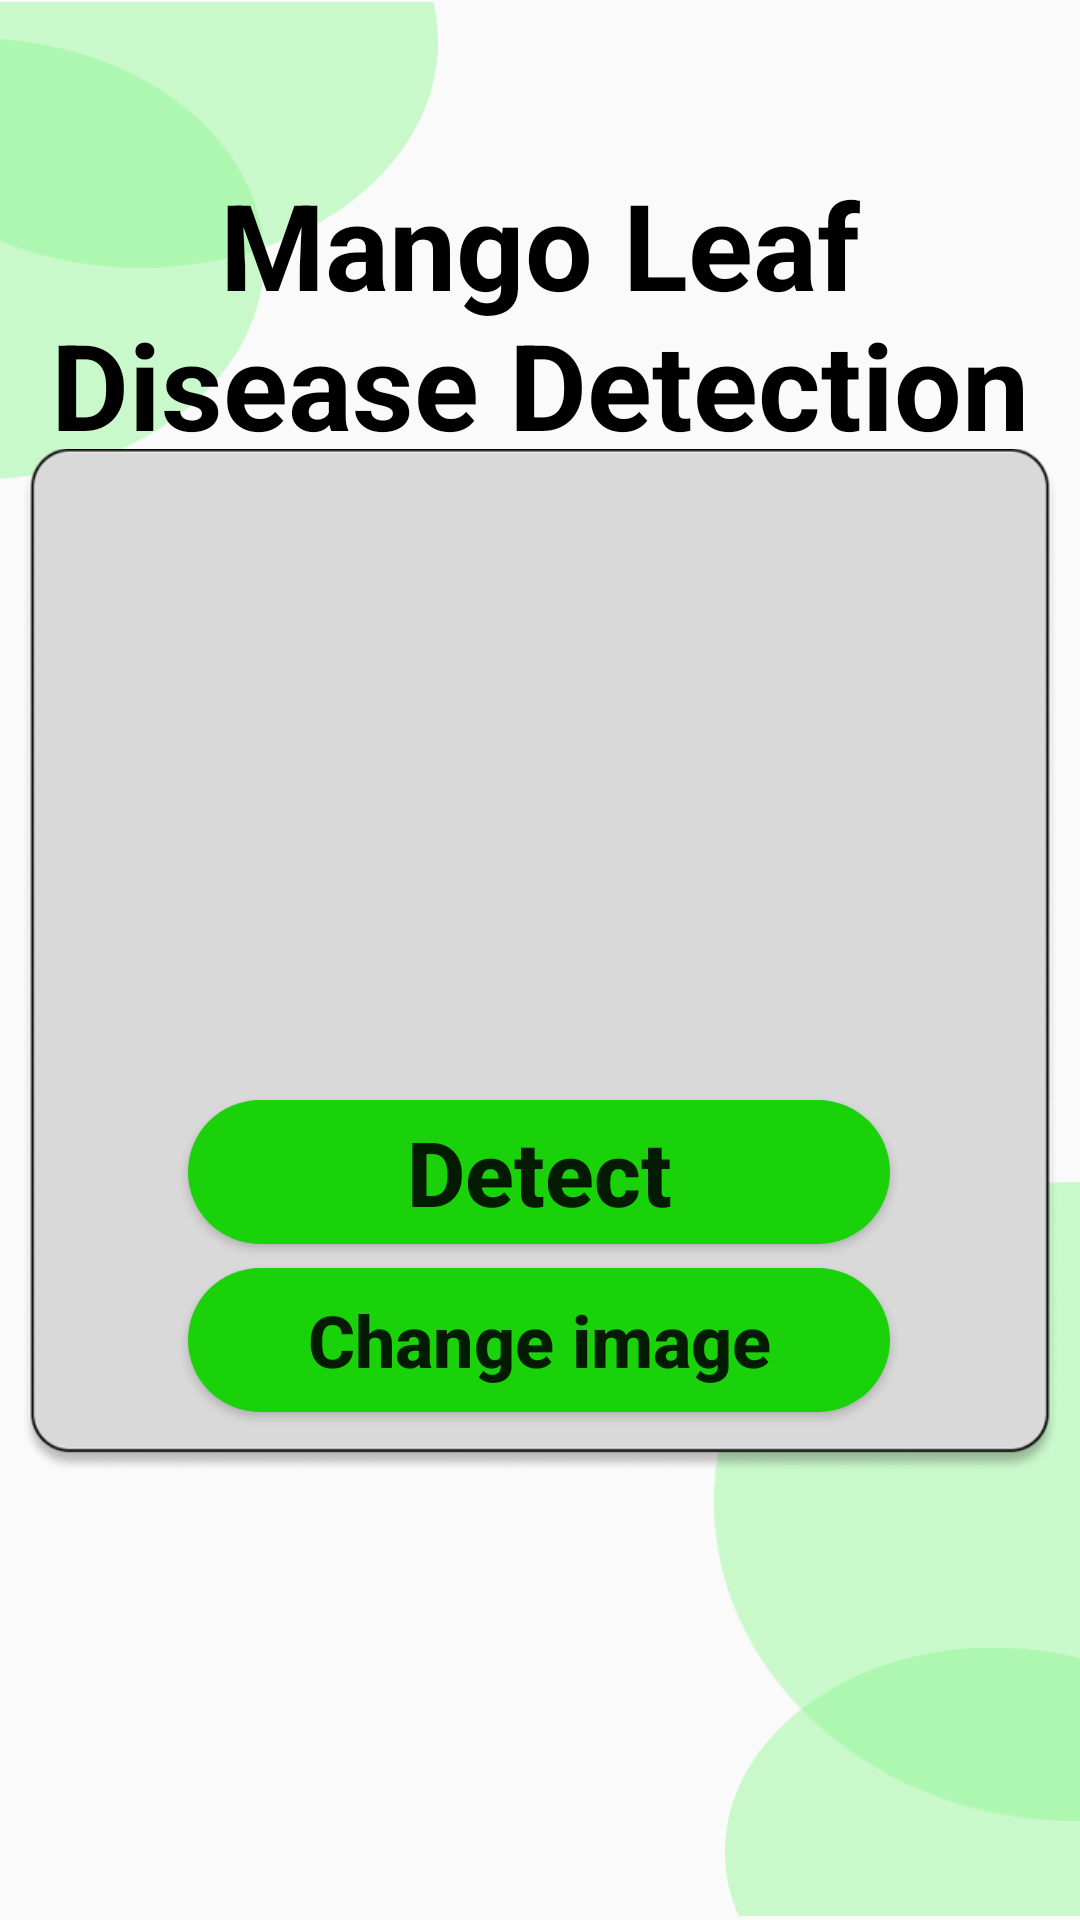

Write the Android layout XML for this screen, with the resource values it uses.
<!-- AndroidManifest.xml: application theme Theme.MangoLeafDoctor1 -->
<!-- res/layout/activity_main2.xml -->
<?xml version="1.0" encoding="utf-8"?>
<androidx.constraintlayout.widget.ConstraintLayout
    xmlns:android="http://schemas.android.com/apk/res/android"
    xmlns:app="http://schemas.android.com/apk/res-auto"
    xmlns:tools="http://schemas.android.com/tools"
    android:layout_width="match_parent"
    android:layout_height="match_parent"
    tools:context=".MainActivity">

    <ImageView
        android:id="@+id/ellipse1"
        android:layout_width="146dp"
        android:layout_height="90dp"
        android:src="@drawable/ellipse1"
        app:layout_constraintTop_toTopOf="parent"
        app:layout_constraintStart_toStartOf="parent" />

    <ImageView
        android:id="@+id/ellipse2"
        android:layout_width="88dp"
        android:layout_height="152dp"
        android:layout_marginTop="-80dp"
        android:src="@drawable/ellipse2"
        app:layout_constraintTop_toBottomOf="@+id/ellipse1"
        app:layout_constraintStart_toStartOf="parent" />

    <ImageView
        android:id="@+id/ellipse3"
        android:layout_width="122dp"
        android:layout_height="229dp"
        android:layout_marginBottom="25dp"
        android:src="@drawable/ellipse3"
        app:layout_constraintBottom_toBottomOf="parent"
        app:layout_constraintEnd_toEndOf="parent" />

    <ImageView
        android:id="@+id/ellipse4"
        android:layout_width="130dp"
        android:layout_height="92dp"
        android:src="@drawable/ellipse4"
        app:layout_constraintBottom_toBottomOf="parent"
        app:layout_constraintEnd_toEndOf="parent"
        android:layout_marginEnd="-12dp"
        />

    <ImageView
        android:id="@+id/box"
        android:layout_width="346dp"
        android:layout_height="347dp"
        android:layout_marginStart="50dp"
        android:layout_marginEnd="50dp"
        android:src="@drawable/box"
        app:layout_constraintBottom_toBottomOf="parent"
        app:layout_constraintEnd_toEndOf="parent"
        app:layout_constraintStart_toStartOf="parent"
        app:layout_constraintTop_toTopOf="parent" />

    <ImageView
        android:id="@+id/imageView"
        android:layout_width="280dp"
        android:layout_height="196dp"
        android:src="@drawable/healthy1"
        app:layout_constraintBottom_toBottomOf="@+id/box"
        app:layout_constraintEnd_toEndOf="@+id/box"
        app:layout_constraintHorizontal_bias="0.484"
        app:layout_constraintStart_toStartOf="@+id/box"
        app:layout_constraintTop_toTopOf="@+id/box"
        app:layout_constraintVertical_bias="0.092" />

    <TextView
        android:id="@+id/title"
        android:layout_width="wrap_content"
        android:layout_height="wrap_content"
        android:layout_marginTop="120dp"
        android:gravity="center"
        android:text="Mango Leaf Disease Detection"
        android:textColor="@color/black"
        android:textSize="40sp"
        android:textStyle="bold"
        app:layout_constraintBottom_toTopOf="@+id/box"
        app:layout_constraintEnd_toEndOf="parent"
        app:layout_constraintStart_toStartOf="parent"
        app:layout_constraintTop_toTopOf="parent"
        app:layout_constraintVertical_bias="0.895" />

    <Button
        android:id="@+id/button"
        android:layout_width="234dp"
        android:layout_height="wrap_content"
        android:layout_marginTop="220dp"
        android:background="@drawable/round_btn"
        android:gravity="center"
        android:text="Detect"
        android:textAllCaps="false"
        android:textSize="30dp"
        android:textStyle="bold"
        app:layout_constraintEnd_toEndOf="parent"
        app:layout_constraintHorizontal_bias="0.497"
        app:layout_constraintStart_toStartOf="parent"
        app:layout_constraintTop_toTopOf="@+id/box" />

    <Button
        android:id="@+id/button2"
        android:layout_width="234dp"
        android:layout_height="wrap_content"
        android:layout_marginTop="8dp"
        android:background="@drawable/round_btn"
        android:text="Change image"
        android:textAllCaps="false"
        android:textSize="24sp"
        android:textStyle="bold"
        app:layout_constraintEnd_toEndOf="parent"
        app:layout_constraintHorizontal_bias="0.497"
        app:layout_constraintStart_toStartOf="parent"
        app:layout_constraintTop_toBottomOf="@+id/button" />




</androidx.constraintlayout.widget.ConstraintLayout>
<!-- resources referenced by this layout -->
<resources>
  <color name="black">#FF000000</color>
  <!-- drawable box: png bitmap (drawable-v24, 22093 bytes) -->
  <!-- drawable ellipse1: png bitmap (drawable-v24, 1768 bytes) -->
  <!-- drawable ellipse2: png bitmap (drawable-v24, 2579 bytes) -->
  <!-- drawable ellipse3: png bitmap (drawable-v24, 2674 bytes) -->
  <!-- drawable ellipse4: png bitmap (drawable-v24, 1881 bytes) -->
  <!-- drawable round_btn (drawable) -->
  <?xml version="1.0" encoding="utf-8"?>
  <shape xmlns:android="http://schemas.android.com/apk/res/android">
  
      <solid android:color="#19D209" />
          <corners
              android:topRightRadius="45dp"
              android:topLeftRadius="45dp"
              android:bottomLeftRadius="45dp"
              android:bottomRightRadius="45dp"
              />
  
  </shape>
  <style name="Theme.MangoLeafDoctor1" parent="Base.Theme.MangoLeafDoctor1" />
  <style name="Base.Theme.MangoLeafDoctor1" parent="Theme.AppCompat.Light.NoActionBar">
          
          
      </style>
</resources>
